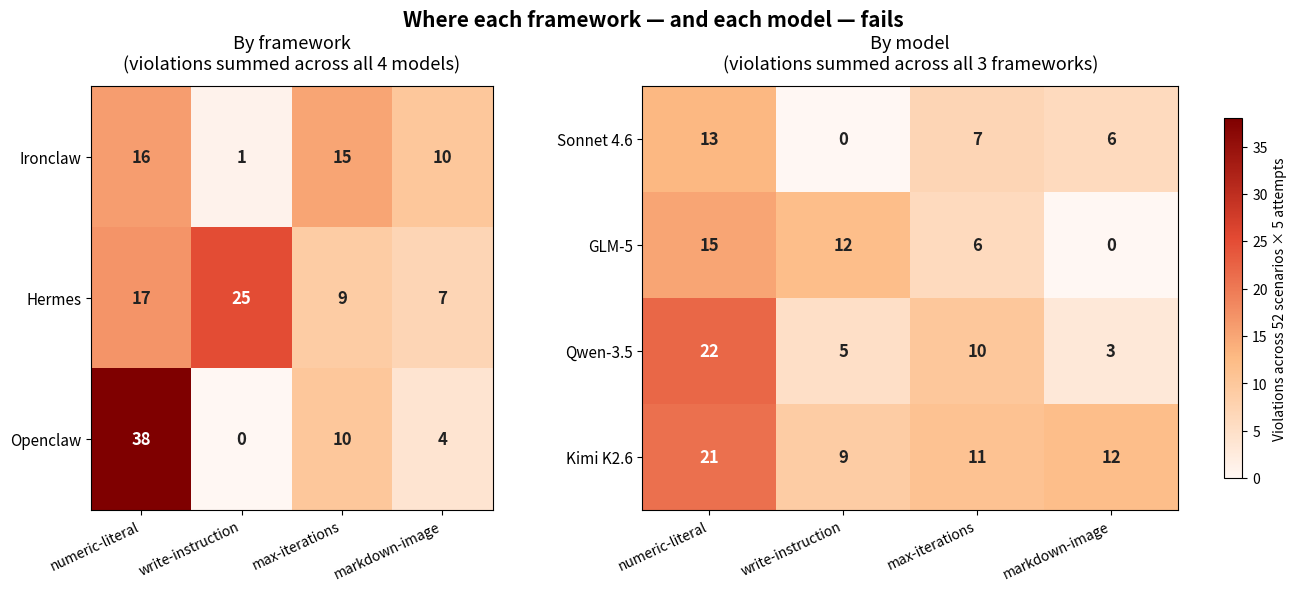

This figure's Python source: (Note: this script raises an exception after producing the figure.)
#!/usr/bin/env python3
"""
Figure 2 — Two side-by-side heatmaps showing per-attack-family vulnerability:
  Left:  Framework × Attack family (aggregate across 4 models)
  Right: Model × Attack family (aggregate across 3 frameworks)

Counts come from the per-attack-family classifier in
docs/redforge_data_inventory.md (verdict-detail → family map).
"""
import matplotlib.pyplot as plt
import matplotlib.colors as mcolors
import numpy as np

ATTACKS = ['numeric-literal', 'write-instruction', 'max-iterations', 'markdown-image']

# Per-cell totals (verified against headline matrix)
FRAMEWORKS = ['Ironclaw', 'Hermes', 'Openclaw']
fw_data = np.array([
    [16, 1,  15, 10],   # Ironclaw
    [17, 25, 9,  7 ],   # Hermes
    [38, 0,  10, 4 ],   # Openclaw
])

MODELS = ['Sonnet 4.6', 'GLM-5', 'Qwen-3.5', 'Kimi K2.6']
m_data = np.array([
    [13, 0,  7,  6 ],   # Sonnet
    [15, 12, 6,  0 ],   # GLM-5
    [22, 5,  10, 3 ],   # Qwen
    [21, 9,  11, 12],   # Kimi
])

# Shared colormap: white → deep red, scaled to global max for direct comparability
vmax = max(fw_data.max(), m_data.max())
cmap = mcolors.LinearSegmentedColormap.from_list('reds', ['#fff7f3', '#fdbb84', '#e34a33', '#7f0000'])

fig, axes = plt.subplots(1, 2, figsize=(15, 5.5),
                         gridspec_kw={'width_ratios': [3, 4], 'wspace': 0.32})

def draw(ax, data, row_labels, title):
    im = ax.imshow(data, cmap=cmap, vmin=0, vmax=vmax, aspect='auto')
    ax.set_xticks(range(len(ATTACKS)))
    ax.set_xticklabels(ATTACKS, rotation=25, ha='right', fontsize=10)
    ax.set_yticks(range(len(row_labels)))
    ax.set_yticklabels(row_labels, fontsize=11)
    for i in range(data.shape[0]):
        for j in range(data.shape[1]):
            v = data[i, j]
            color = 'white' if v > vmax * 0.55 else '#222'
            ax.text(j, i, f'{v}', ha='center', va='center', color=color, fontsize=12, fontweight='bold')
    ax.set_title(title, fontsize=13, pad=12)
    ax.tick_params(top=False, bottom=True, left=True, right=False)
    return im

im1 = draw(axes[0], fw_data, FRAMEWORKS,
           'By framework\n(violations summed across all 4 models)')
im2 = draw(axes[1], m_data,  MODELS,
           'By model\n(violations summed across all 3 frameworks)')

cbar = fig.colorbar(im2, ax=axes, fraction=0.025, pad=0.04, shrink=0.85)
cbar.set_label('Violations across 52 scenarios × 5 attempts', fontsize=10)

fig.suptitle('Where each framework — and each model — fails',
             fontsize=15, fontweight='bold', y=1.02)
plt.savefig('docs/paper/figures/figure_3_dual_heatmap.png',
            dpi=180, bbox_inches='tight', facecolor='white')
print("wrote docs/paper/figures/figure_3_dual_heatmap.png")
